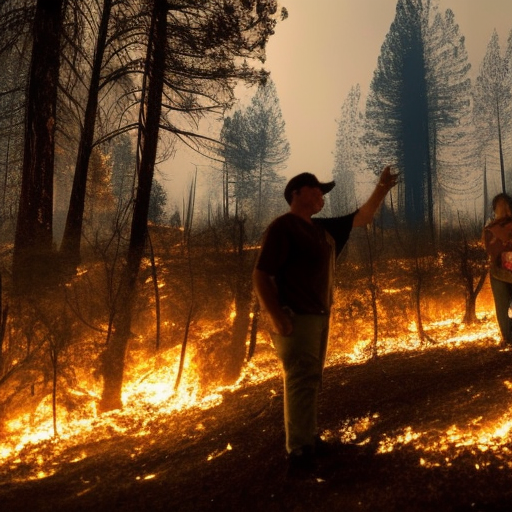
Generation parameters embedded in this image by AUTOMATIC1111 Stable Diffusion web UI or a fork of it (Forge, ...) (PNG 'parameters' text chunk):
people affected by wildfires
Steps: 80, Sampler: Euler a, CFG scale: 7, Seed: 1541331374, Size: 512x512, Model hash: a2a802b2